76-way image classification set "dataset" from GitHub (eddie772tw/R6Assist); label vocabulary: Ace, Alibi, Amaru, Aruni, Ash, Azami, Bandit, Blackbeard, Blitz, Brava, Buck, capitão, Castle, Caveira, Clash, Deimos, Denari, Doc, Dokkaebi, Echo, Ela, Fenrir, Finka, Flores, Frost, Fuze, Glaz, Goyo, Gridlock, Grim, Hibana, Iana, Jackal, jäger, Kaid, Kali, Kapkan, Lesion, Lion, Maestro, Maverick, Melusi, Mira, Montagne, Mozzie, Mute, Nomad, Oryx, Osa, Pulse, Ram, Rauora, Recruit attacker, Recruit defender, Rook, Sens, Sentry, skopós, Sledge, Smoke, Solis, Striker, Tachanka, Thatcher, Thermite, Thorn, Thunderbird, Tubarao, Twitch, Valkyrie, Vigil, Wamai, Warden, Ying, Zero, Zofia.

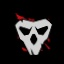
Label: Deimos

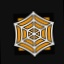
Label: jäger

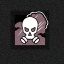
Label: Smoke

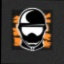
Label: Sentry

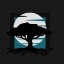
Label: Melusi

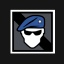
Label: Recruit attacker
